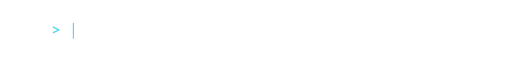
t = 0.00 s
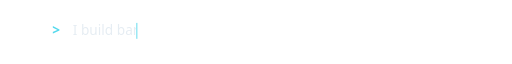
t = 1.00 s
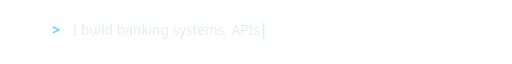
t = 3.00 s
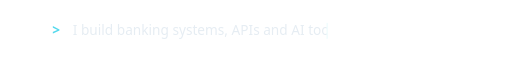
t = 4.00 s
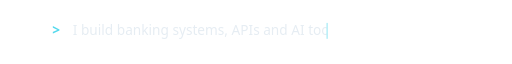
t = 5.60 s
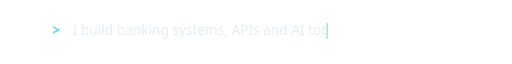
t = 6.40 s

The animated SVG that drew these frames (rendered in a browser with its animation timeline set to each time). Animation: 3 SMIL elements (animate=3); one cycle of 8.00 s, repeats indefinitely.

<svg xmlns="http://www.w3.org/2000/svg" width="900" height="62" viewBox="0 0 900 62" role="img" aria-labelledby="title desc"><title id="title">Kunal Jadhav — animated introduction</title><desc id="desc">Typing introduction: I build banking systems, APIs and AI tools.</desc><defs><clipPath id="typing"><rect x="128" y="8" width="0" height="43"><animate attributeName="width" values="0;446;446;0" keyTimes="0;0.5;0.9;1" dur="8s" repeatCount="indefinite"/></rect></clipPath></defs><text x="92" y="37" font-family="Segoe UI,Arial,sans-serif" font-size="24" fill="#53d9ed" font-weight="600">&gt;</text><g clip-path="url(#typing)"><text x="128" y="37" font-family="Segoe UI,Arial,sans-serif" font-size="24" fill="#e6edf3" font-weight="500">I build banking systems, APIs and AI tools.</text></g><rect x="128" y="15" width="2" height="28" fill="#53d9ed"><animate attributeName="x" values="128;574;574;128" keyTimes="0;0.5;0.9;1" dur="8s" repeatCount="indefinite"/><animate attributeName="opacity" values="1;0;1" dur="0.9s" repeatCount="indefinite"/></rect></svg>
